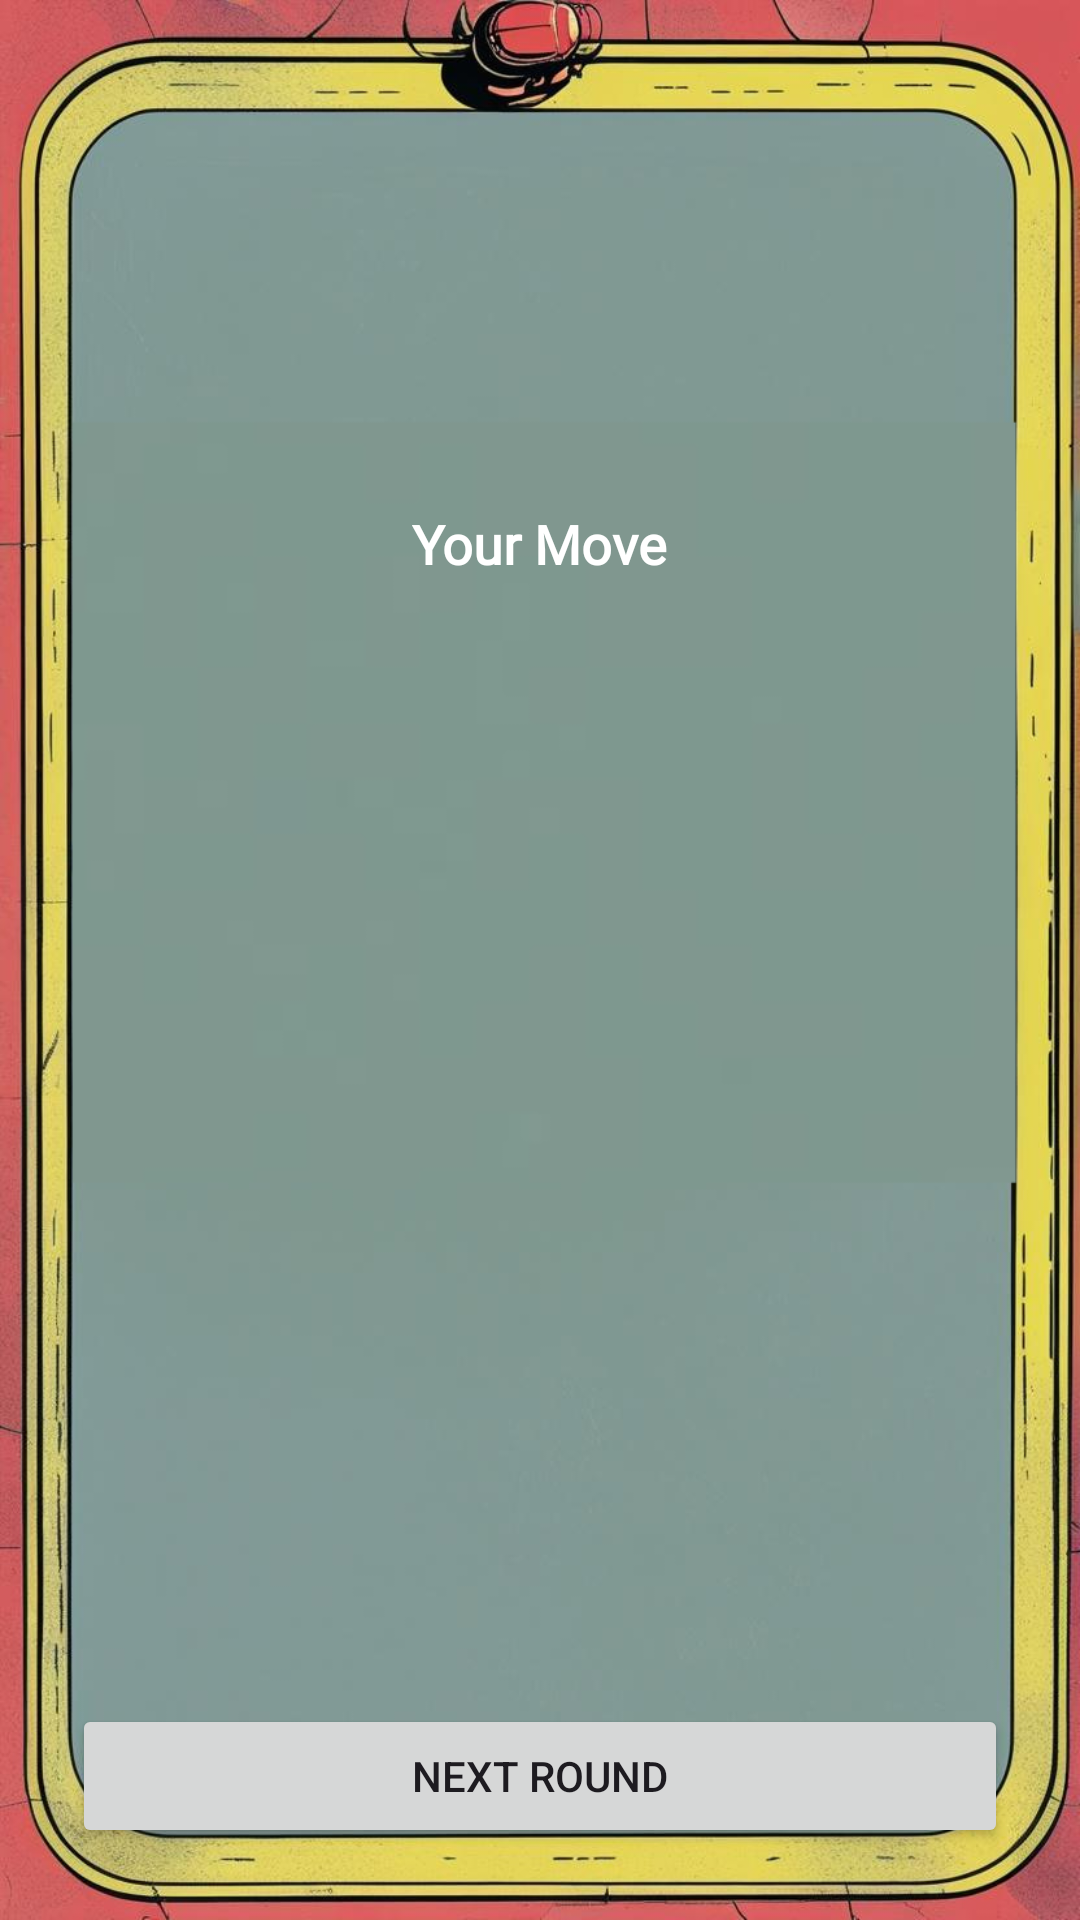

Produce the Android XML layout that renders to this screen, including the resource entries it uses.
<!-- AndroidManifest.xml: application theme Theme.ITP4501EAAssignment -->
<!-- res/layout/activity_result.xml -->
<?xml version="1.0" encoding="utf-8"?>
<LinearLayout xmlns:android="http://schemas.android.com/apk/res/android"
    xmlns:tools="http://schemas.android.com/tools"
    android:layout_width="match_parent"
    android:layout_height="match_parent"
    android:gravity="center_horizontal"
    android:orientation="vertical"
    android:background="@drawable/bg2"
    android:padding="24dp"
    tools:context=".ResultActivity">

    <TextView
        android:id="@+id/tvResultMessage"
        android:layout_width="wrap_content"
        android:layout_height="wrap_content"
        android:textSize="34sp"
        android:fontFamily="@font/bitcount_grid_double_var"
        android:textColor="@color/white"
        android:layout_marginTop="25dp"

        android:textStyle="bold"
        tools:text="It's a Draw!" />

    <TextView
        android:id="@+id/tvActualTotal"
        android:layout_width="wrap_content"
        android:layout_height="wrap_content"
        android:layout_marginTop="16dp"
        android:textSize="20sp"
        android:textStyle="bold"
        android:fontFamily="@font/bitcount_grid_double_var"
        android:textColor="@color/white"
        tools:text="Actual Total: 15" />

    <LinearLayout
        android:layout_width="match_parent"
        android:layout_height="0dp"
        android:layout_marginTop="0dp"
        android:layout_weight="1"
        android:gravity="center"
        android:orientation="vertical">

        <LinearLayout
            android:layout_width="match_parent"
            android:layout_height="wrap_content"
            android:gravity="center"
            android:orientation="vertical">

            <TextView
                android:layout_width="wrap_content"
                android:layout_height="wrap_content"
                android:text="Your Move"
                android:textSize="18sp"
                android:fontFamily="@font/bitcount_grid_double_var"
                android:textColor="@color/white"
                android:textStyle="bold" />

            <LinearLayout
                android:layout_width="wrap_content"
                android:layout_height="wrap_content"
                android:layout_marginTop="8dp"
                android:fontFamily="@font/bitcount_grid_double_var"
                android:textColor="@color/white"
                android:orientation="horizontal">

                <ImageView
                    android:id="@+id/ivPlayerRightHand"
                    android:layout_width="80dp"
                    android:layout_height="80dp"
                    android:layout_marginStart="8dp"
                    android:layout_marginEnd="8dp"
                    tools:src="@drawable/right0" />

                <ImageView
                    android:id="@+id/ivPlayerLeftHand"
                    android:layout_width="80dp"
                    android:layout_height="80dp"
                    android:layout_marginStart="8dp"
                    android:layout_marginEnd="8dp"
                    tools:src="@drawable/left5" />


            </LinearLayout>

            <TextView
                android:id="@+id/tvPlayerFingers"
                android:layout_width="wrap_content"
                android:layout_height="wrap_content"
                android:layout_marginTop="8dp"
                android:textSize="16sp"
                android:fontFamily="@font/bitcount_grid_double_var"
                android:textColor="@color/white"
                tools:text="Fingers: 5" />

            <TextView
                android:id="@+id/tvPlayerGuess"
                android:layout_width="wrap_content"
                android:layout_height="wrap_content"
                android:layout_marginTop="8dp"
                android:textSize="16sp"
                android:fontFamily="@font/bitcount_grid_double_var"
                android:textColor="@color/white"
                tools:text="Guess: 15" />
        </LinearLayout>

        <LinearLayout
            android:layout_width="match_parent"
            android:layout_height="wrap_content"
            android:layout_marginTop="24dp"
            android:gravity="center"
            android:orientation="vertical">

            <TextView
                android:id="@+id/tvOpponentName"
                android:layout_width="wrap_content"
                android:layout_height="wrap_content"
                android:fontFamily="@font/bitcount_grid_double_var"
                android:textColor="@color/white"
                android:textSize="18sp"
                android:textStyle="bold"
                tools:text="CPU's Move" />

            <LinearLayout
                android:layout_width="wrap_content"
                android:layout_height="wrap_content"
                android:layout_marginTop="8dp"
                android:orientation="horizontal">

                <ImageView
                    android:id="@+id/ivOpponentRightHand"
                    android:layout_width="80dp"
                    android:layout_height="80dp"
                    android:layout_marginStart="8dp"
                    android:layout_marginEnd="8dp"
                    tools:src="@drawable/right5" />

                <ImageView
                    android:id="@+id/ivOpponentLeftHand"
                    android:layout_width="80dp"
                    android:layout_height="80dp"
                    android:layout_marginStart="8dp"
                    android:layout_marginEnd="8dp"
                    tools:src="@drawable/left0" />


            </LinearLayout>

            <TextView
                android:id="@+id/tvOpponentFingers"
                android:layout_width="wrap_content"
                android:layout_height="wrap_content"
                android:layout_marginTop="8dp"
                android:fontFamily="@font/bitcount_grid_double_var"
                android:textColor="@color/white"
                android:textSize="16sp"
                tools:text="Fingers: 10" />

            <TextView
                android:id="@+id/tvOpponentGuess"
                android:layout_width="wrap_content"
                android:layout_height="wrap_content"
                android:layout_marginTop="8dp"
                android:fontFamily="@font/bitcount_grid_double_var"
                android:textColor="@color/white"
                android:textSize="16sp"
                tools:text="Guess: 10" />
        </LinearLayout>
    </LinearLayout>

    <Button
        android:id="@+id/btnNextRound"
        android:layout_width="match_parent"
        android:layout_height="wrap_content"
        android:text="Next Round" />

</LinearLayout>
<!-- resources referenced by this layout -->
<resources>
  <color name="white">#FFFFFFFF</color>
  <!-- drawable bg2: png bitmap (drawable, 465794 bytes) -->
  <!-- drawable left0: jpg bitmap (drawable, 179522 bytes) -->
  <!-- drawable left5: jpg bitmap (drawable, 143922 bytes) -->
  <!-- drawable right0: jpg bitmap (drawable, 129908 bytes) -->
  <!-- drawable right5: jpg bitmap (drawable, 105506 bytes) -->
  <style name="Theme.ITP4501EAAssignment" parent="Base.Theme.ITP4501EAAssignment" />
  <style name="Base.Theme.ITP4501EAAssignment" parent="Theme.Material3.DayNight.NoActionBar">
          
          
      </style>
</resources>
